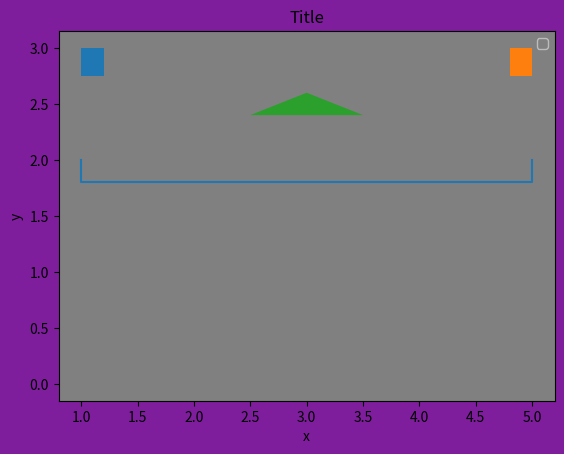

Recreate this plot in Python.
import matplotlib.pyplot as lt
lt.rcParams['axes.facecolor'] = 'grey'
lt.figure().patch.set_facecolor('xkcd:purple')
x=[1,1,5,5]
y=[2,1.8,1.8,2]
lt.plot(x,y)
lt.fill_between([1,1.2,1.2,1,1],[3,3,2.75,2.75,3])
lt.fill_between([4.8,5,5,4.8,4.8],[3,3,2.75,2.75,3])
lt.fill_between([3,2.5,3.5,3],[2.6,2.4,2.4,2.6])
lt.xlabel("x")
lt.ylabel("y")
lt.title("Title")
lt.legend()
lt.show()